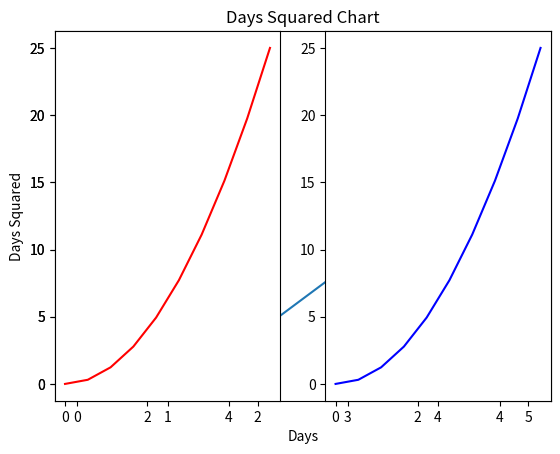
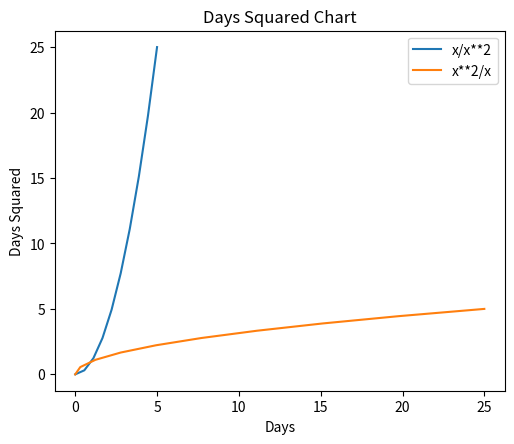
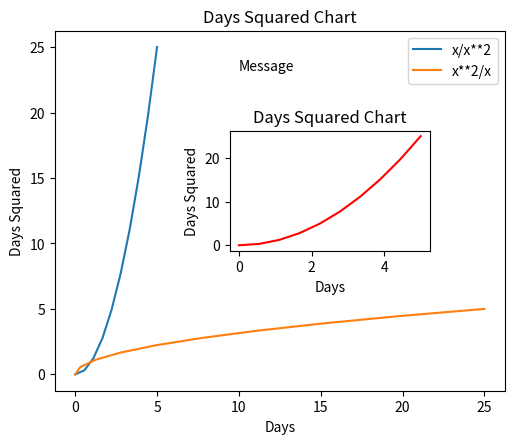

Write the Python code that produced these figures, in order.
import numpy as np
import pandas as pd
import matplotlib.pyplot as plt

x = np.linspace(0,5,10)
y = x**2
plt.plot(x,y)
plt.title("Days Squared Chart")
plt.xlabel("Days")
plt.ylabel("Days Squared")

plt.subplot(1,2,1) # 1 Row 2 Column and 1 plot
plt.plot(x,y,'r')
plt.subplot(1,2,2)
plt.plot(x,y,'b')
# plt.show()

fig1 = plt.figure(figsize=(5,4),dpi=100) # 5 width, 4 heihgt( we can say 5 by 4)
axis = fig1.add_axes([0.1, 0.1, 0.9, 0.9]) #0.1 left, 0.1 bottom, 0.9 width, 0.9 height
axis.set_xlabel('Days')
axis.set_ylabel('Days Squared')
axis.set_title("Days Squared Chart")
axis.plot(x,y,label='x/x**2')
axis.plot(y,x,label='x**2/x')
axis.legend(loc=0)
# plt.show()

fig1 = plt.figure(figsize=(5,4),dpi=100) # 5 width, 4 heihgt( we can say 5 by 4)
axis = fig1.add_axes([0.1, 0.1, 0.9, 0.9]) #0.1 left, 0.1 bottom, 0.9 width, 0.9 height
axis.set_xlabel('Days')
axis.set_ylabel('Days Squared')
axis.set_title("Days Squared Chart")
axis.plot(x,y,label='x/x**2')
axis.plot(y,x,label='x**2/x')
axis.legend(loc=0)

axis2 = fig1.add_axes([0.45, 0.45, 0.4, 0.3])
axis2.set_xlabel('Days')
axis2.set_ylabel('Days Squared')
axis2.set_title('Days Squared Chart')
axis2.plot(x,y,'r')
axis2.text(0,40,'Message')
plt.show()